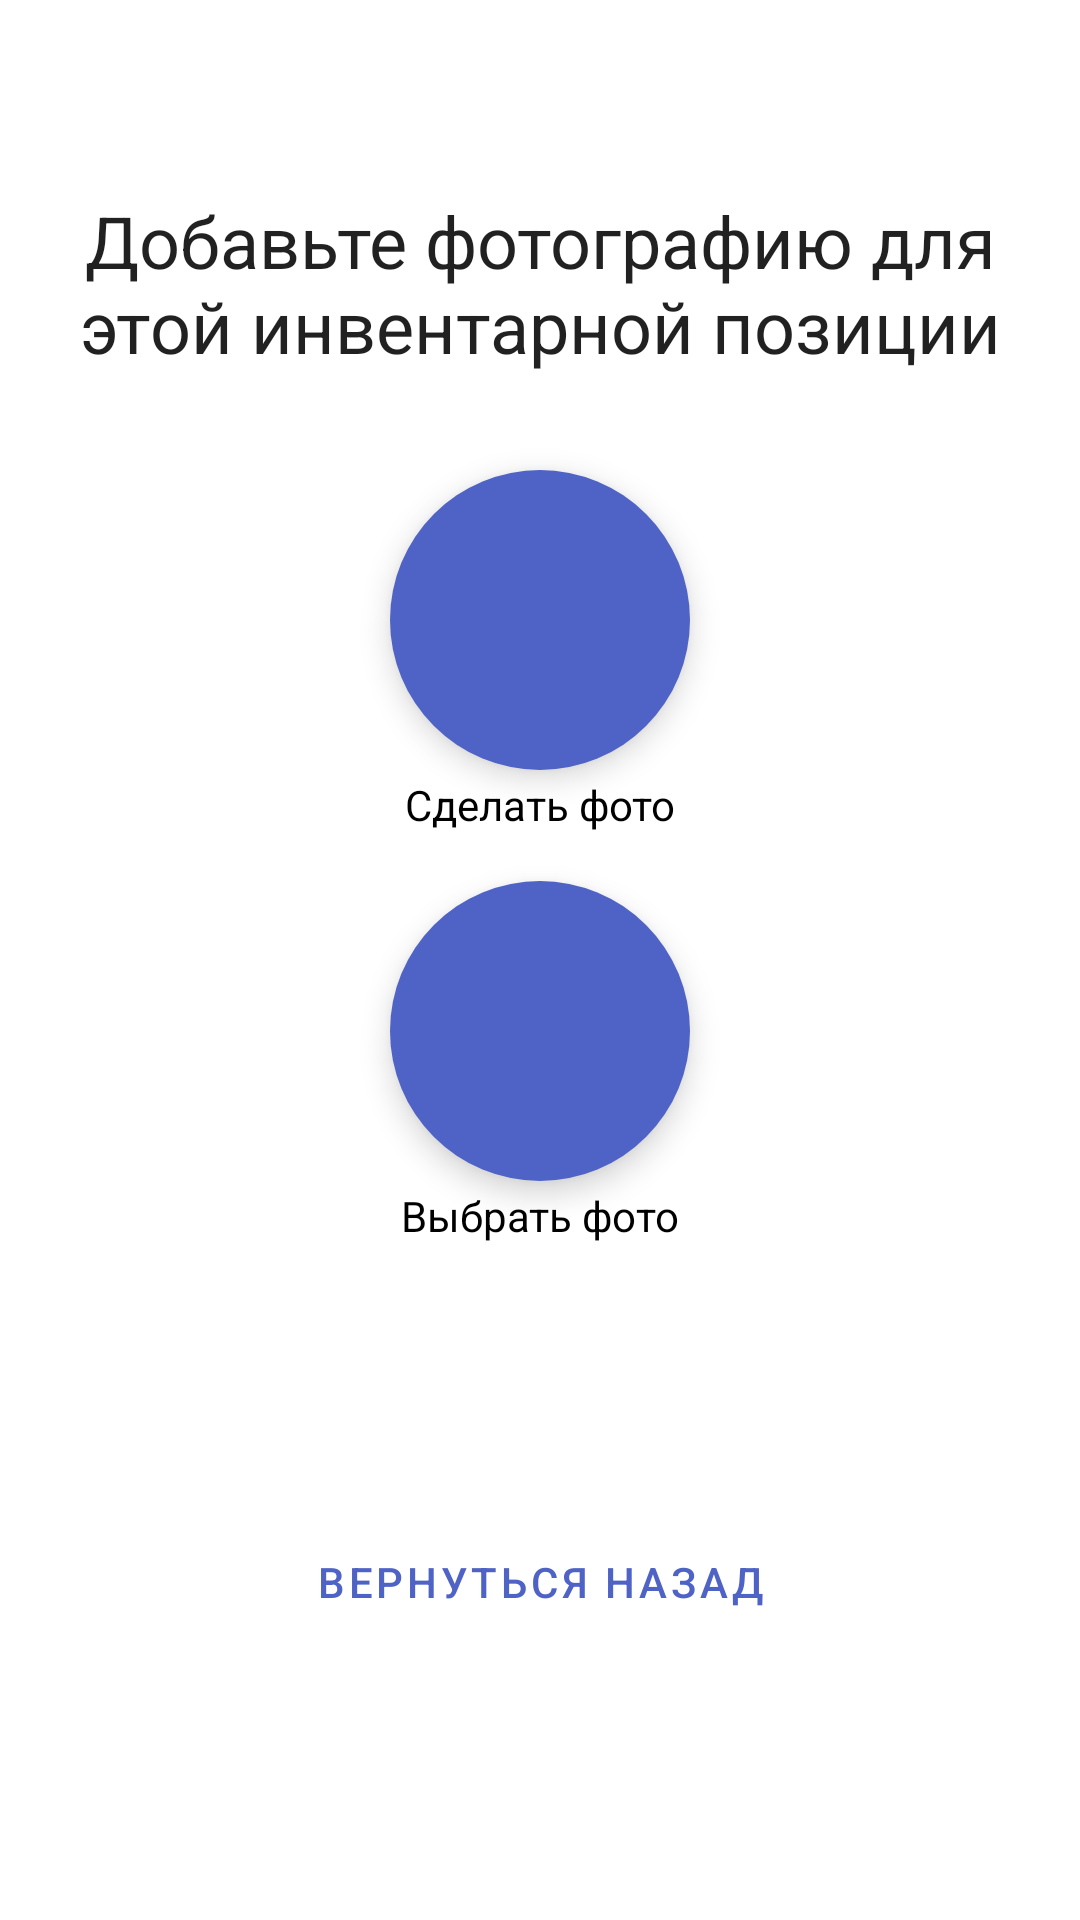

This screen was rendered from an Android layout file. Write that file and the resources it references.
<!-- AndroidManifest.xml: application theme Theme.Invent -->
<!-- res/layout/fragment_add_inventory_position_item.xml -->
<?xml version="1.0" encoding="utf-8"?>
<androidx.constraintlayout.widget.ConstraintLayout xmlns:android="http://schemas.android.com/apk/res/android"
    xmlns:app="http://schemas.android.com/apk/res-auto"
    android:layout_width="match_parent"
    android:layout_height="match_parent">

    <TextView
        android:id="@+id/title"
        style="@style/TextAppearance.MaterialComponents.Headline5"
        android:layout_width="0dp"
        android:layout_height="wrap_content"
        android:layout_marginTop="64dp"
        android:gravity="center"
        android:paddingHorizontal="16dp"
        android:text="@string/info_add_image"
        app:layout_constraintEnd_toEndOf="parent"
        app:layout_constraintStart_toStartOf="parent"
        app:layout_constraintTop_toTopOf="parent" />

    <com.google.android.material.floatingactionbutton.FloatingActionButton
        android:id="@+id/take_photo_button"
        android:layout_width="wrap_content"
        android:layout_height="wrap_content"
        android:layout_marginTop="32dp"
        android:backgroundTint="@color/primary"
        android:contentDescription="@string/info_take_photo_button"
        android:src="@drawable/ic_add_a_photo"
        app:borderWidth="0dp"
        app:fabCustomSize="100dp"
        app:layout_constraintEnd_toEndOf="parent"
        app:layout_constraintStart_toStartOf="parent"
        app:layout_constraintTop_toBottomOf="@id/title"
        app:maxImageSize="48dp"
        app:tint="@color/white" />

    <TextView
        android:id="@+id/take_photo_button_hint"
        android:layout_width="wrap_content"
        android:layout_height="wrap_content"
        android:layout_marginTop="2dp"
        android:text="@string/info_take_photo_button"
        android:textColor="@color/black"
        app:layout_constraintEnd_toEndOf="@id/take_photo_button"
        app:layout_constraintStart_toStartOf="@id/take_photo_button"
        app:layout_constraintTop_toBottomOf="@id/take_photo_button" />

    <com.google.android.material.floatingactionbutton.FloatingActionButton
        android:id="@+id/pick_photo_button"
        android:layout_width="wrap_content"
        android:layout_height="wrap_content"
        android:layout_marginTop="16dp"
        android:backgroundTint="@color/primary"
        android:contentDescription="@string/info_pick_photo_button"
        android:src="@drawable/ic_pick_photo"
        app:borderWidth="0dp"
        app:fabCustomSize="100dp"
        app:layout_constraintEnd_toEndOf="@id/take_photo_button"
        app:layout_constraintStart_toStartOf="@id/take_photo_button"
        app:layout_constraintTop_toBottomOf="@id/take_photo_button_hint"
        app:maxImageSize="48dp"
        app:tint="@color/white" />

    <TextView
        android:id="@+id/pick_photo_button_hint"
        android:layout_width="wrap_content"
        android:layout_height="wrap_content"
        android:layout_marginTop="2dp"
        android:text="@string/info_pick_photo_button"
        android:textColor="@color/black"
        app:layout_constraintEnd_toEndOf="@id/pick_photo_button"
        app:layout_constraintStart_toStartOf="@id/pick_photo_button"
        app:layout_constraintTop_toBottomOf="@id/pick_photo_button" />

    <Button
        android:id="@+id/back_button"
        style="?android:attr/buttonBarButtonStyle"
        android:layout_width="wrap_content"
        android:layout_height="wrap_content"
        android:text="@string/button_back"
        app:layout_constraintBottom_toBottomOf="parent"
        app:layout_constraintEnd_toEndOf="parent"
        app:layout_constraintStart_toStartOf="parent"
        app:layout_constraintTop_toBottomOf="@id/pick_photo_button_hint" />

</androidx.constraintlayout.widget.ConstraintLayout>
<!-- resources referenced by this layout -->
<resources>
  <color name="black">#FF000000</color>
  <color name="primary">#4F63C6</color>
  <color name="white">#FFFFFFFF</color>
  <string name="button_back">Вернуться назад</string>
  <string name="info_add_image">Добавьте фотографию для этой инвентарной позиции</string>
  <string name="info_pick_photo_button">Выбрать фото</string>
  <string name="info_take_photo_button">Сделать фото</string>
  <style name="Theme.Invent" parent="Theme.MaterialComponents.DayNight.NoActionBar">
          
          <item name="colorPrimary">@color/primary</item>
          <item name="colorPrimaryVariant">@color/primaryVariant</item>
          <item name="colorOnPrimary">@color/white</item>
          
          <item name="colorSecondary">@color/teal_200</item>
          <item name="colorSecondaryVariant">@color/teal_700</item>
          <item name="colorOnSecondary">@color/black</item>
          
          <item name="android:statusBarColor">?attr/colorPrimaryVariant</item>
          
          <item name="android:windowTranslucentStatus">false</item>
  
          <item name="actionOverflowButtonStyle">@style/MyOverflowButtonStyle</item>
      </style>
  <color name="primaryVariant">#3A55DD</color>
  <color name="teal_200">#FF03DAC5</color>
  <color name="teal_700">#FF018786</color>
  <style name="MyOverflowButtonStyle" parent="Widget.AppCompat.ActionButton.Overflow">
          <item name="android:tint">@color/white</item>
      </style>
</resources>
